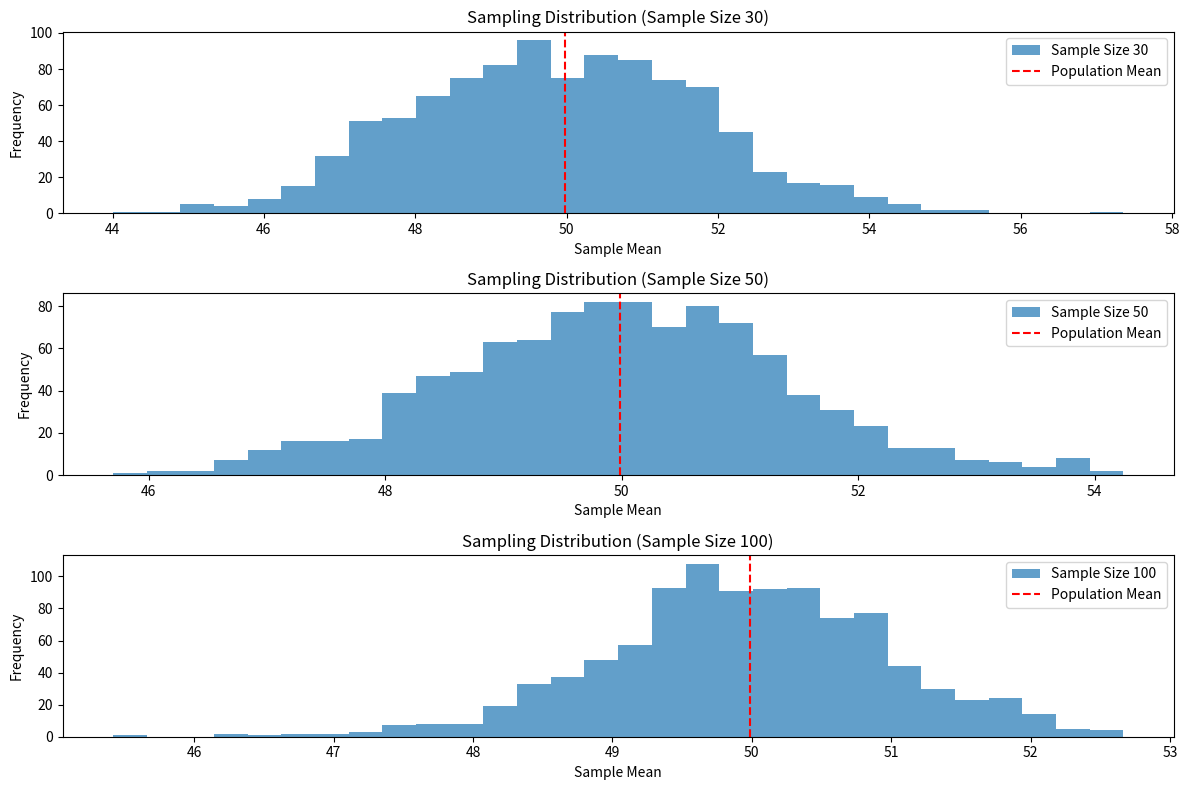

Write Python code to recreate this figure.
# Experiment 7 - Random Sampling and Sampling Distribution
import numpy as np
import matplotlib.pyplot as plt

# Step 1: Generate a population (e.g., normal distribution)
population_mean = 50
population_std = 10
population_size = 100000
population = np.random.normal(population_mean, population_std, population_size)

# Step 2: Random sampling
sample_sizes = [30, 50, 100]  # different sample sizes to consider
num_samples = 1000  # number of samples for each sample size
sample_means = {}

for size in sample_sizes:
    sample_means[size] = []
    for _ in range(num_samples):
        sample = np.random.choice(population, size=size, replace=False)
        sample_means[size].append(np.mean(sample))

# Step 3: Plotting sampling distributions
plt.figure(figsize=(12, 8))

for i, size in enumerate(sample_sizes):
    plt.subplot(len(sample_sizes), 1, i + 1)
    plt.hist(sample_means[size], bins=30, alpha=0.7, label=f'Sample Size {size}')
    plt.axvline(np.mean(population), color='red', linestyle='dashed', linewidth=1.5, label='Population Mean')
    plt.title(f'Sampling Distribution (Sample Size {size})')
    plt.xlabel('Sample Mean')
    plt.ylabel('Frequency')
    plt.legend()

plt.tight_layout()
plt.show()
